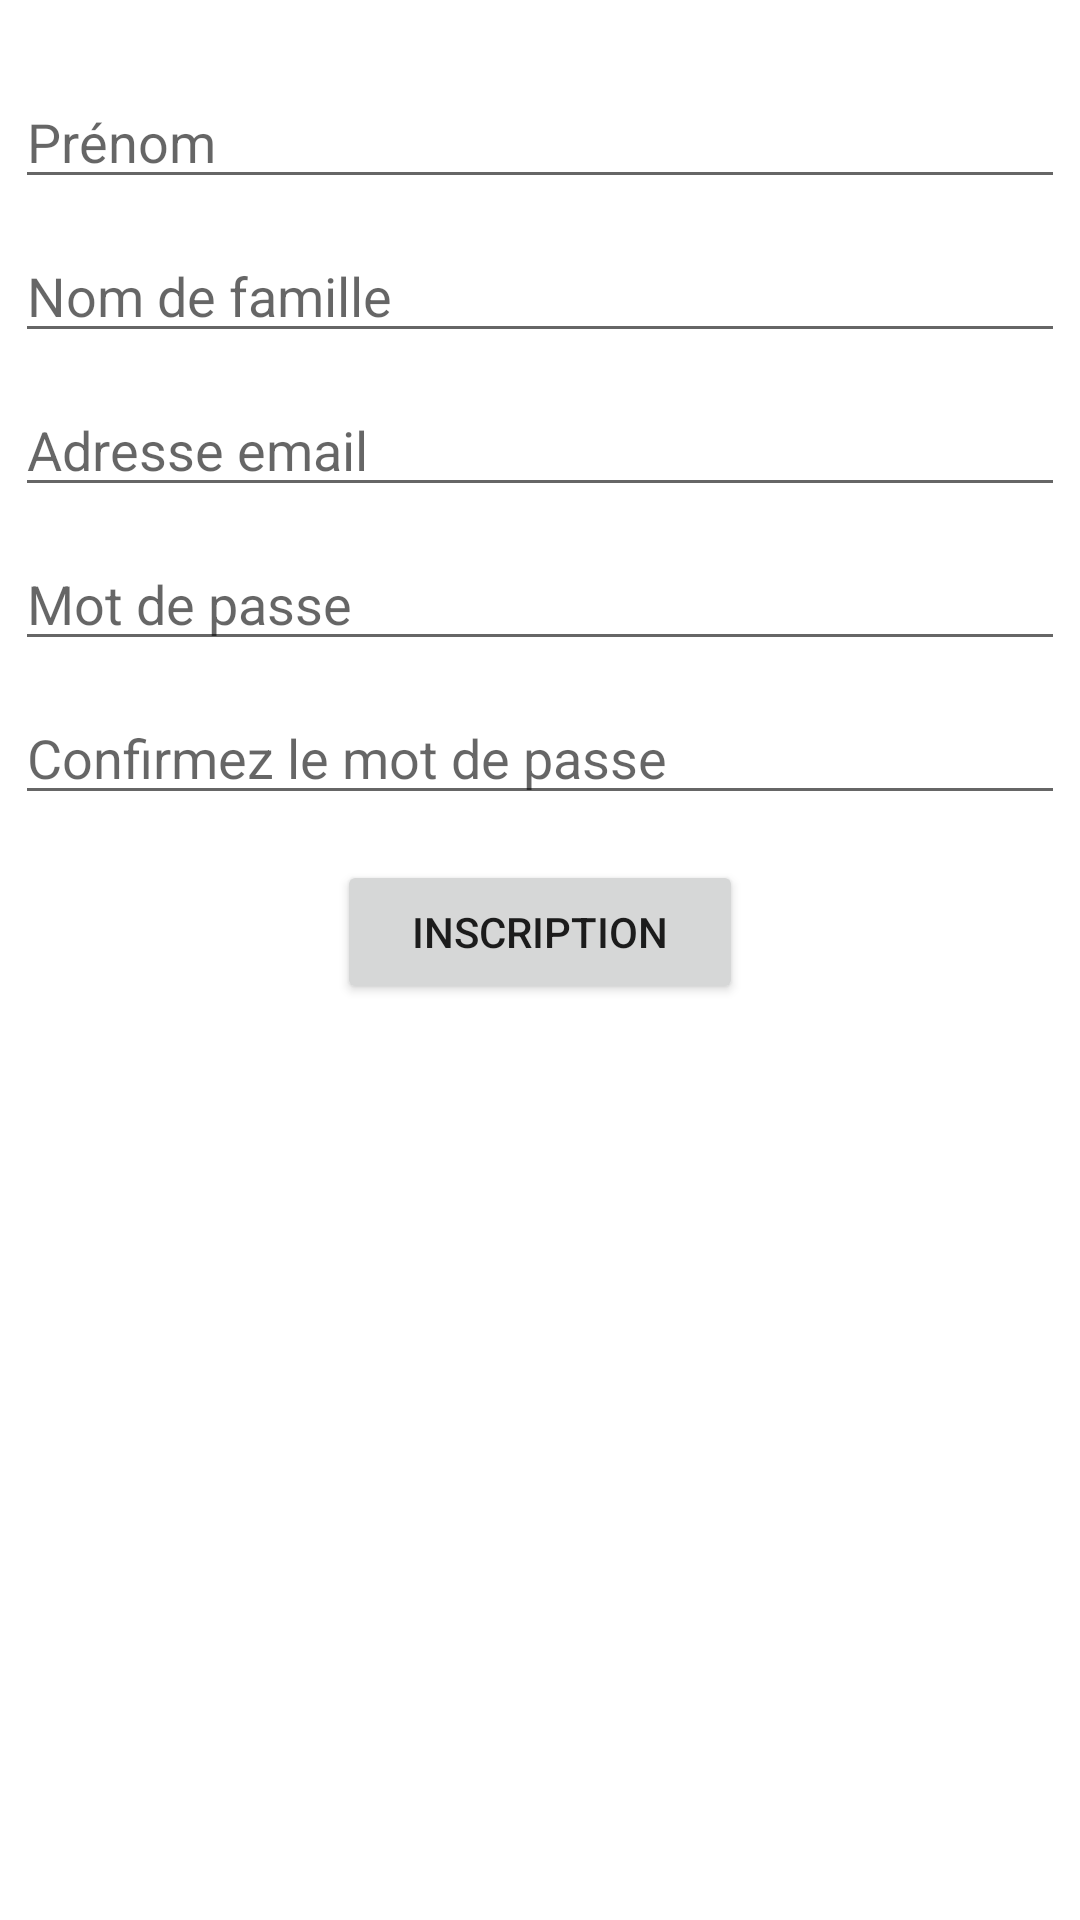

Write the Android layout XML for this screen, with the resource values it uses.
<!-- AndroidManifest.xml: application theme Theme.ProjetAndroidStudio -->
<!-- res/layout/activity_inscription.xml -->
<?xml version="1.0" encoding="utf-8"?>
<ScrollView
    xmlns:android="http://schemas.android.com/apk/res/android"
    android:layout_width="fill_parent"
    android:layout_height="fill_parent">
    <RelativeLayout xmlns:android="http://schemas.android.com/apk/res/android"
        android:layout_width="match_parent"
        android:layout_height="match_parent"
        xmlns:tools="http://schemas.android.com/tools"
        tools:context=".Activities.InscriptionActivity">

        <EditText
            android:id="@+id/et_inscription_firstName"
            android:layout_width="350dp"
            android:layout_height="wrap_content"
            android:inputType="text"
            android:layout_marginTop="25dp"
            android:layout_centerHorizontal="true"
            android:hint="Prénom"/>

        <EditText
            android:id="@+id/et_inscription_lastName"
            android:layout_width="350dp"
            android:layout_height="wrap_content"
            android:inputType="text"
            android:layout_below="@+id/et_inscription_firstName"
            android:layout_marginTop="10dp"
            android:layout_centerHorizontal="true"
            android:hint="Nom de famille"/>

        <EditText
            android:id="@+id/et_inscription_email"
            android:layout_width="350dp"
            android:layout_height="wrap_content"
            android:inputType="textEmailAddress"
            android:layout_below="@+id/et_inscription_lastName"
            android:layout_marginTop="10dp"
            android:layout_centerHorizontal="true"
            android:hint="Adresse email"/>

        <EditText
            android:id="@+id/et_inscription_password"
            android:layout_width="350dp"
            android:layout_height="wrap_content"
            android:inputType="textPassword"
            android:layout_below="@+id/et_inscription_email"
            android:layout_marginTop="10dp"
            android:layout_centerHorizontal="true"
            android:hint="Mot de passe"/>

        <EditText
            android:id="@+id/et_inscription_passwordConfirmation"
            android:layout_width="350dp"
            android:layout_height="wrap_content"
            android:inputType="textPassword"
            android:layout_below="@+id/et_inscription_password"
            android:layout_marginTop="10dp"
            android:layout_centerHorizontal="true"
            android:hint="Confirmez le mot de passe"/>

        <TextView
            android:id="@+id/tv_inscription_firstUser"
            android:layout_width="match_parent"
            android:layout_height="wrap_content"
            android:textAlignment="center"
            android:text="Vous inscrivez un premier utilisateur, il sera administrateur de l'application"
            android:layout_below="@+id/et_inscription_passwordConfirmation"
            android:layout_marginTop="10dp"
            android:layout_centerHorizontal="true"
            android:layout_marginHorizontal="25dp"
            android:textColor="#FF0000"
            android:textStyle="italic"
            android:visibility="gone"/>

        <TextView
            android:id="@+id/tv_inscription_incomplete"
            android:layout_width="match_parent"
            android:layout_height="wrap_content"
            android:layout_below="@+id/tv_inscription_firstUser"
            android:layout_marginTop="10dp"
            android:layout_centerHorizontal="true"
            android:layout_marginHorizontal="25dp"
            android:textAlignment="center"
            android:textColor="#FF0000"
            android:text=""
            android:visibility="gone"/>

        <Button
            android:id="@+id/bt_inscription"
            android:layout_width="wrap_content"
            android:layout_height="wrap_content"
            android:layout_below="@+id/tv_inscription_incomplete"
            android:layout_centerHorizontal="true"
            android:layout_marginTop="15dp"
            android:onClick="onInscriptionClickManager"
            android:paddingHorizontal="25dp"
            android:text="Inscription"
            tools:ignore="onClick"
            android:layout_marginBottom="25dp"/>

    </RelativeLayout>
</ScrollView>
<!-- resources referenced by this layout -->
<resources>
  <style name="Theme.ProjetAndroidStudio" parent="Theme.MaterialComponents.DayNight.DarkActionBar">
          
          <item name="colorPrimary">@color/primary</item>
          <item name="colorPrimaryVariant">@color/purple_700</item>
          <item name="colorOnPrimary">@color/white</item>
          
          <item name="colorSecondary">@color/teal_200</item>
          <item name="colorSecondaryVariant">@color/teal_700</item>
          <item name="colorOnSecondary">@color/primary</item>
          
          <item name="android:statusBarColor" tools:targetApi="l">?attr/colorPrimaryVariant</item>
          
      </style>
  <color name="primary">#555555</color>
  <color name="purple_700">#FF3700B3</color>
  <color name="white">#FFFFFFFF</color>
  <color name="teal_200">#FF03DAC5</color>
  <color name="teal_700">#FF018786</color>
</resources>
